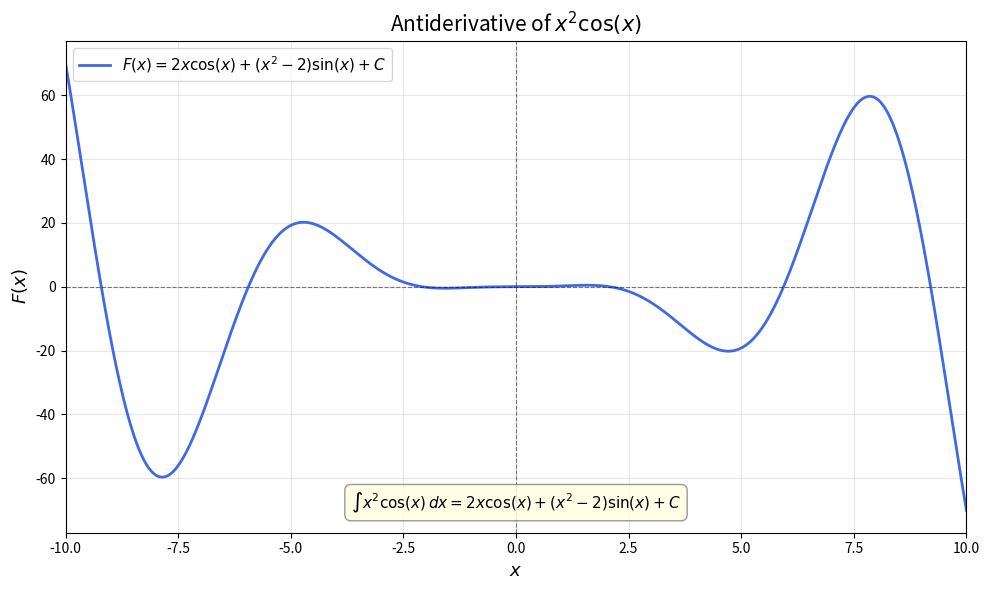

Generate this figure with matplotlib:
# Generated: 2026-04-24 13:15:41
# ============================================================

# Generated by: anthropic/claude-sonnet-4-6 (Cloud)
# Date: 2026-04-24 13:15:41
# AutoCoder System - Automated Code Generation

import numpy as np
import matplotlib.pyplot as plt

# Define the range
x = np.linspace(-10, 10, 1000)

# Antiderivative of x^2 * cos(x):
# F(x) = 2x*cos(x) + (x^2 - 2)*sin(x) + C
C = 0  # constant of integration set to 0
F = 2*x*np.cos(x) + (x**2 - 2)*np.sin(x) + C

# Plot
fig, ax = plt.subplots(figsize=(10, 6))

ax.plot(x, F, color='royalblue', linewidth=2,
        label=r'$F(x) = 2x\cos(x) + (x^2 - 2)\sin(x) + C$')

ax.axhline(0, color='black', linewidth=0.8, linestyle='--', alpha=0.5)
ax.axvline(0, color='black', linewidth=0.8, linestyle='--', alpha=0.5)

ax.set_xlabel(r'$x$', fontsize=13)
ax.set_ylabel(r'$F(x)$', fontsize=13)
ax.set_title(r'Antiderivative of $x^2\cos(x)$', fontsize=15)

ax.legend(fontsize=11, loc='upper left')
ax.grid(True, alpha=0.3)
ax.set_xlim(-10, 10)

# Annotate the integrand
ax.annotate(
    r'$\int x^2 \cos(x)\, dx = 2x\cos(x) + (x^2 - 2)\sin(x) + C$',
    xy=(0.5, 0.05),
    xycoords='axes fraction',
    ha='center',
    fontsize=11,
    bbox=dict(boxstyle='round,pad=0.4', facecolor='lightyellow', edgecolor='gray', alpha=0.8)
)

plt.tight_layout()
print("Plot rendered: Antiderivative of x^2 * cos(x)")
print(f"F(x) range over [-10, 10]: min={F.min():.2f}, max={F.max():.2f}")
plt.show()
